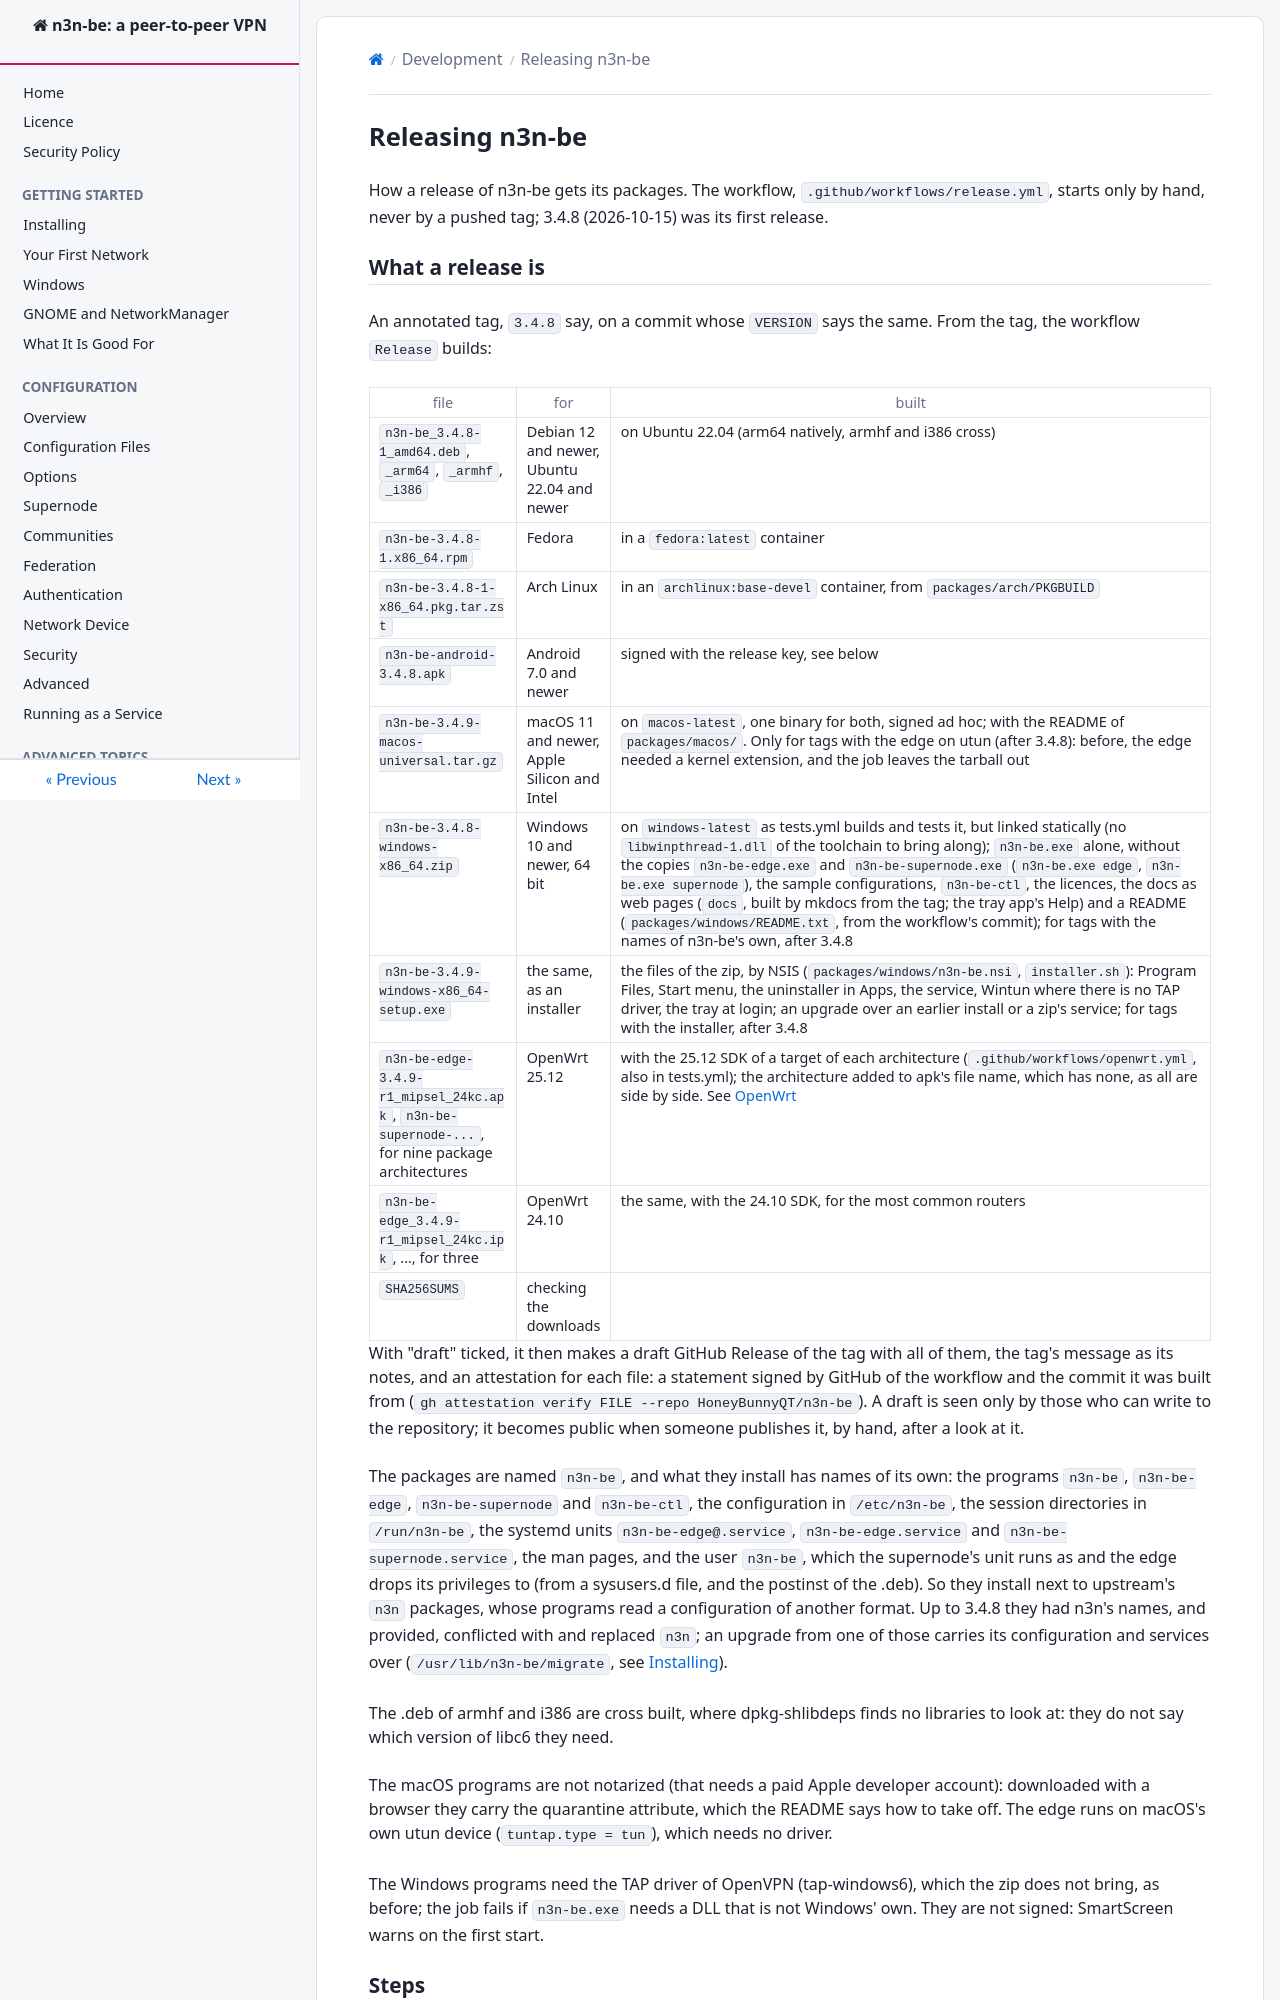

repository: HoneyBunnyQT/n3n-be · page: develop/Releasing.html · generator: mkdocs

<!--
SPDX-License-Identifier: AGPL-3.0-only
SPDX-FileCopyrightText: Copyright Honey Bunny QT
-->

# Releasing n3n-be

How a release of n3n-be gets its packages.  The workflow,
`.github/workflows/release.yml`, starts only by hand, never by a pushed
tag; 3.4.8 (2026-10-15) was its first release.

## What a release is

An annotated tag, `3.4.8` say, on a commit whose `VERSION` says the same.
From the tag, the workflow `Release` builds:

| file | for | built |
|------|-----|-------|
| `n3n-be_3.4.8-1_amd64.deb`, `_arm64`, `_armhf`, `_i386` | Debian 12 and newer, Ubuntu 22.04 and newer | on Ubuntu 22.04 (arm64 natively, armhf and i386 cross) |
| `n3n-be-3.4.8-1.x86_64.rpm` | Fedora | in a `fedora:latest` container |
| `n3n-be-3.4.8-1-x86_64.pkg.tar.zst` | Arch Linux | in an `archlinux:base-devel` container, from `packages/arch/PKGBUILD` |
| `n3n-be-android-3.4.8.apk` | Android 7.0 and newer | signed with the release key, see below |
| `n3n-be-3.4.9-macos-universal.tar.gz` | macOS 11 and newer, Apple Silicon and Intel | on `macos-latest`, one binary for both, signed ad hoc; with the README of `packages/macos/`.  Only for tags with the edge on utun (after 3.4.8): before, the edge needed a kernel extension, and the job leaves the tarball out |
| `n3n-be-3.4.8-windows-x86_64.zip` | Windows 10 and newer, 64 bit | on `windows-latest` as tests.yml builds and tests it, but linked statically (no `libwinpthread-1.dll` of the toolchain to bring along); `n3n-be.exe` alone, without the copies `n3n-be-edge.exe` and `n3n-be-supernode.exe` (`n3n-be.exe edge`, `n3n-be.exe supernode`), the sample configurations, `n3n-be-ctl`, the licences, the docs as web pages (`docs`, built by mkdocs from the tag; the tray app's Help) and a README (`packages/windows/README.txt`, from the workflow's commit); for tags with the names of n3n-be's own, after 3.4.8 |
| `n3n-be-3.4.9-windows-x86_64-setup.exe` | the same, as an installer | the files of the zip, by NSIS (`packages/windows/n3n-be.nsi`, `installer.sh`): Program Files, Start menu, the uninstaller in Apps, the service, Wintun where there is no TAP driver, the tray at login; an upgrade over an earlier install or a zip's service; for tags with the installer, after 3.4.8 |
| `n3n-be-edge-3.4.9-r1_mipsel_24kc.apk`, `n3n-be-supernode-...`, for nine package architectures | OpenWrt 25.12 | with the 25.12 SDK of a target of each architecture (`.github/workflows/openwrt.yml`, also in tests.yml); the architecture added to apk's file name, which has none, as all are side by side.  See [OpenWrt](../build/openwrt.md) |
| `n3n-be-edge_3.4.9-r1_mipsel_24kc.ipk`, ..., for three | OpenWrt 24.10 | the same, with the 24.10 SDK, for the most common routers |
| `SHA256SUMS` | checking the downloads | |

With "draft" ticked, it then makes a draft GitHub Release of the tag with
all of them, the tag's message as its notes, and an attestation for each
file: a statement signed by GitHub of the workflow and the commit it was
built from (`gh attestation verify FILE --repo HoneyBunnyQT/n3n-be`).  A
draft is seen only by those who can write to the repository; it becomes
public when someone publishes it, by hand, after a look at it.

The packages are named `n3n-be`, and what they install has names of its
own: the programs `n3n-be`, `n3n-be-edge`, `n3n-be-supernode` and
`n3n-be-ctl`, the configuration in `/etc/n3n-be`, the session directories
in `/run/n3n-be`, the systemd units `n3n-be-edge@.service`,
`n3n-be-edge.service` and `n3n-be-supernode.service`, the man pages, and
the user `n3n-be`, which the supernode's unit runs as and the edge drops
its privileges to (from a sysusers.d file, and the postinst of the .deb).
So they install next to upstream's `n3n` packages, whose programs read a
configuration of another format.  Up to 3.4.8 they had n3n's names, and
provided, conflicted with and replaced `n3n`; an upgrade from one of those
carries its configuration and services over (`/usr/lib/n3n-be/migrate`,
see [Installing](../quick_start/Install.md)).

The .deb of armhf and i386 are cross built, where dpkg-shlibdeps finds no
libraries to look at: they do not say which version of libc6 they need.

The macOS programs are not notarized (that needs a paid Apple developer
account): downloaded with a browser they carry the quarantine attribute,
which the README says how to take off.  The edge runs on macOS's own utun
device (`tuntap.type = tun`), which needs no driver.

The Windows programs need the TAP driver of OpenVPN (tap-windows6), which
the zip does not bring, as before; the job fails if `n3n-be.exe` needs a DLL
that is not Windows' own.  They are not signed: SmartScreen warns on the
first start.
